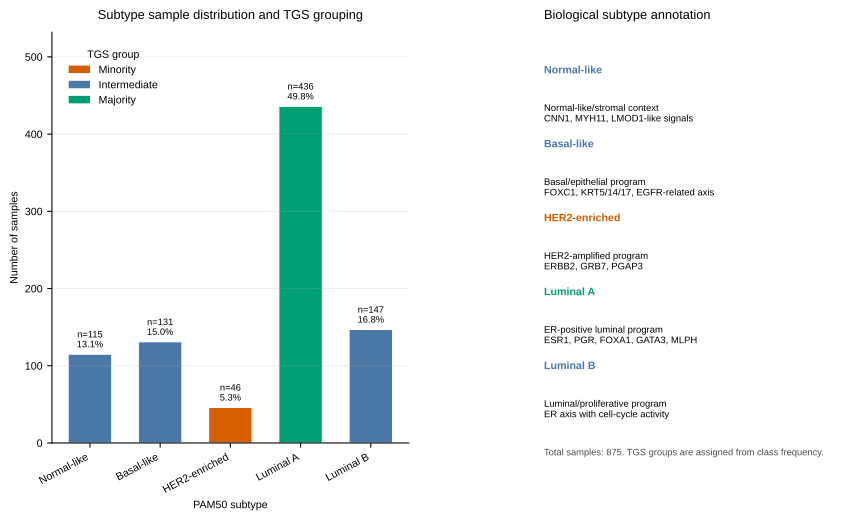

The table this chart was drawn from, first rows:
subtype_id, subtype, tgs_group, count, fraction, marker_annotation
0, Normal-like, Intermediate, 115, 0.1314, Normal-like/stromal context; CNN1, MYH11…
1, Basal-like, Intermediate, 131, 0.1497, Basal/epithelial program; FOXC1, KRT5/14…
2, HER2-enriched, Minority, 46, 0.05257, HER2-amplified program; ERBB2, GRB7, PGA…
3, Luminal A, Majority, 436, 0.4983, ER-positive luminal program; ESR1, PGR, …
4, Luminal B, Intermediate, 147, 0.168, Luminal/proliferative program; ER axis w…
